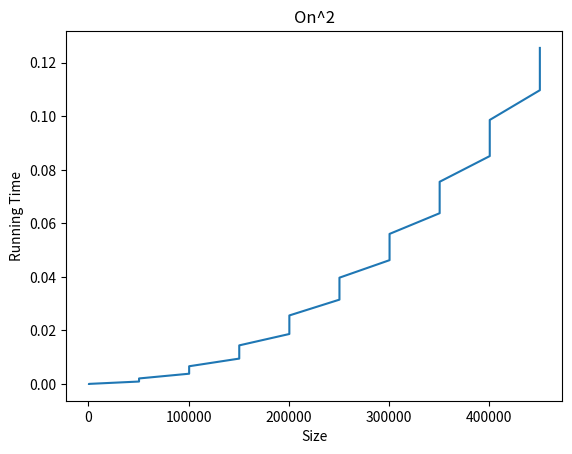

Python code for this plot:
import time
import random 
import matplotlib.pyplot as plt
#On^2 time


sumtime = 0 
x = 500
n = 500
c = 0
a = 1
averagetime = 0
xaxis = []
yaxis = []


while c < 10:

    listy = list(random.sample(range(0,x),n))


    for i in range(50):

        time1 = time.time()
        listy.sort()
        time2 = time.time()
        averagetime = averagetime + (time2 - time1)
        averagetimeperlist = averagetime/10
        xaxis.append(averagetimeperlist)
        yaxis.append(n)

    print("List ", a, " time is ", averagetimeperlist, " the size is: ", n)
    sumtime = sumtime + averagetimeperlist

    x = x + 100000
    n = n + 50000
    c = c + 1
    a = a + 1

finaltime = sumtime/10
print("The average of all of the list times is ", finaltime)

plt.title('On^2')
plt.plot(yaxis,xaxis)
plt.ylabel('Running Time')
plt.xlabel('Size')
plt.show()
